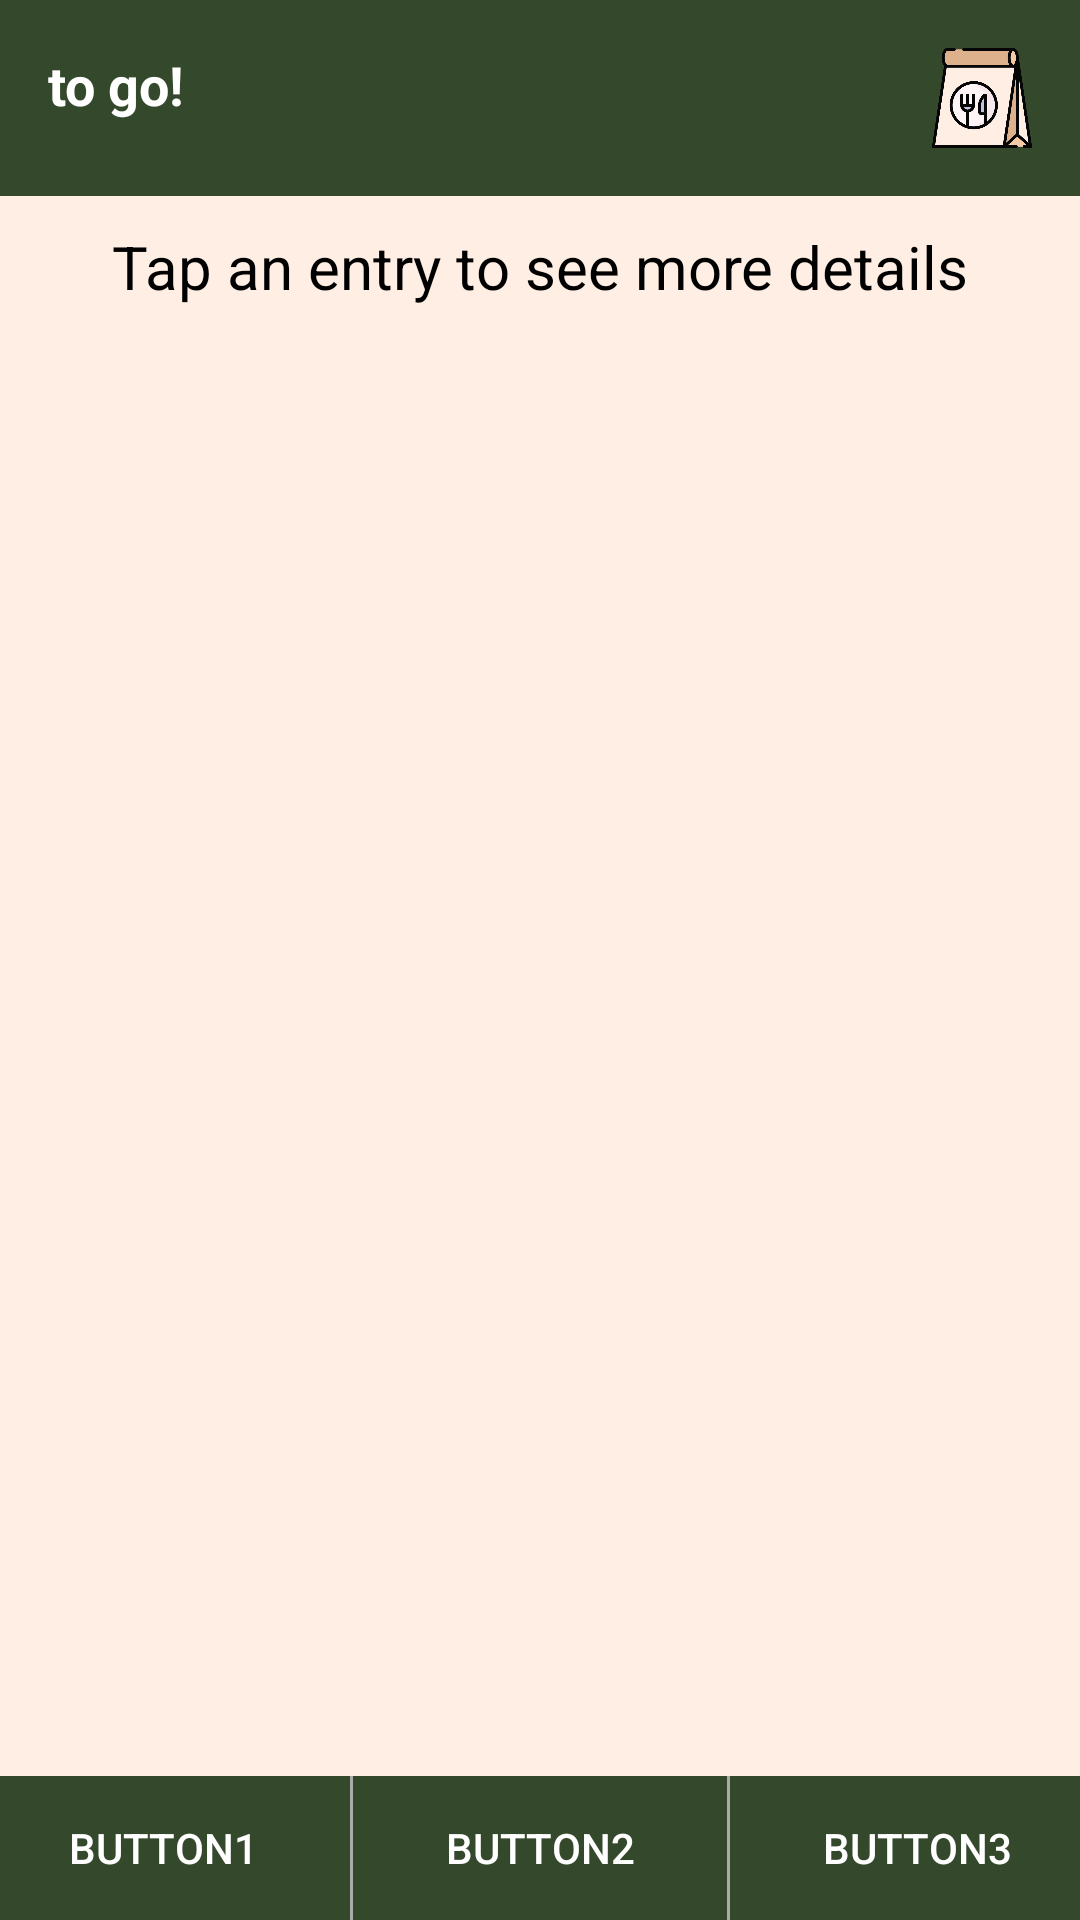

The Android layout XML behind this screen, and the referenced resources:
<!-- AndroidManifest.xml: application theme Theme.PacsXViroFoodManagementApp -->
<!-- res/layout/activity_homepage.xml -->
<RelativeLayout xmlns:android="http://schemas.android.com/apk/res/android"
    android:layout_width="match_parent"
    android:layout_height="match_parent"
    android:backgroundTint="@color/bg"
    xmlns:app="http://schemas.android.com/apk/res-auto"
    android:background="@android:color/white">
    
    
    <RelativeLayout
        android:id="@+id/topBar"
        android:layout_width="match_parent"
        android:layout_height="wrap_content"
        android:background="@color/dark_green"
        android:padding="16dp">
        
        <ImageView
            android:layout_width="100px"
            android:layout_height="100px"
            android:layout_alignParentRight="true"
            android:layout_centerVertical="true"
            android:src="@drawable/logo" />
        
        <TextView
            android:layout_width="wrap_content"
            android:layout_height="wrap_content"
            android:text="to go!"
            android:textColor="@android:color/white"
            android:textSize="18sp"
            android:textStyle="bold" />
    
    </RelativeLayout>
    
    
    <TextView
        android:id="@+id/infoText"
        android:layout_width="match_parent"
        android:layout_height="wrap_content"
        android:layout_below="@id/topBar"
        android:gravity="center"
        android:textSize="20dp"
        android:paddingTop="10dp"
        android:text="Tap an entry to see more details"
        android:textColor="@android:color/black"/>
    
    
    <LinearLayout
        android:id="@+id/cardsContainer"
        android:layout_width="match_parent"
        android:layout_height="wrap_content"
        android:layout_below="@id/infoText"
        android:orientation="vertical"
        android:padding="16dp">
        
        
    
    </LinearLayout>
    
    
    <LinearLayout
        android:id="@+id/bottomBar"
        android:layout_width="match_parent"
        android:layout_height="wrap_content"
        android:layout_alignParentBottom="true"
        android:background="@color/dark_green"
        android:orientation="horizontal">
        
        
        <Button
            android:layout_width="0dp"
            android:layout_height="wrap_content"
            android:layout_weight="1"
            android:text="Button1"
            android:textColor="@android:color/white"
            android:background="@android:color/transparent" />
        
        
        <View
            android:layout_width="1dp"
            android:layout_height="match_parent"
            android:layout_marginStart="8dp"
            android:layout_marginEnd="8dp"
            android:background="@android:color/darker_gray" />
        
        
        <Button
            android:layout_width="0dp"
            android:layout_height="wrap_content"
            android:layout_weight="1"
            android:text="Button2"
            android:textColor="@android:color/white"
            android:background="@android:color/transparent" />
        
        
        <View
            android:layout_width="1dp"
            android:layout_height="match_parent"
            android:layout_marginStart="8dp"
            android:layout_marginEnd="8dp"
            android:background="@android:color/darker_gray" />
        
        
        <Button
            android:layout_width="0dp"
            android:layout_height="wrap_content"
            android:layout_weight="1"
            android:text="Button3"
            android:textColor="@android:color/white"
            android:background="@android:color/transparent" />
    
    </LinearLayout>

</RelativeLayout>
<!-- resources referenced by this layout -->
<resources>
  <color name="bg">#FFEEE3</color>
  <color name="dark_green">#34492C</color>
  <!-- drawable logo: png bitmap (drawable, 35147 bytes) -->
  <style name="Theme.PacsXViroFoodManagementApp" parent="Base.Theme.PacsXViroFoodManagementApp" />
  <style name="Base.Theme.PacsXViroFoodManagementApp" parent="Theme.Material3.DayNight.NoActionBar">
          
          
      </style>
</resources>
